Run: headless pygame with SDL's dummy video driver; simulated clock (each Clock.tick advances the game by its frame time, no real sleeping); random seed 0; keys injected as events and as key.get_pressed() state; no mouse input; restart key SPACE tapped at the start of phases 3 and 4.
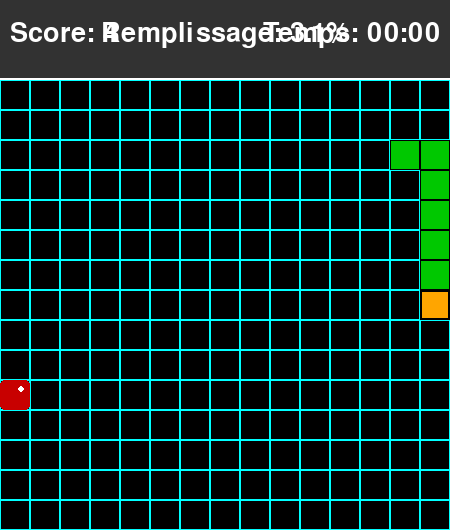
Frame 1 of 4 · flips 1–60 · no input
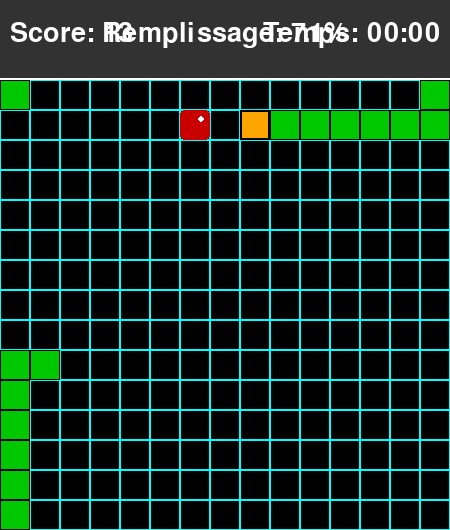
Frame 2 of 4 · flips 61–180 · tapped SPACE, RETURN · held RIGHT (→), D
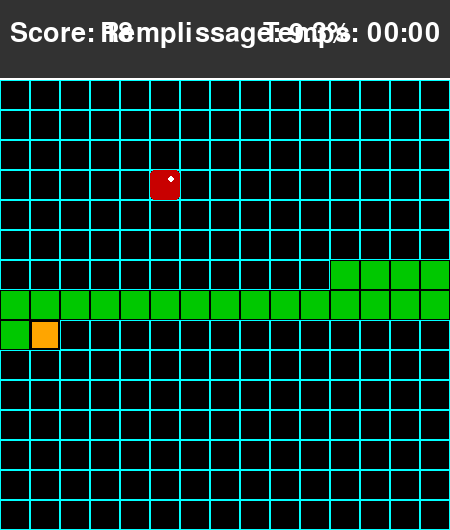
Frame 3 of 4 · flips 181–300 · tapped SPACE · held DOWN (↓), S
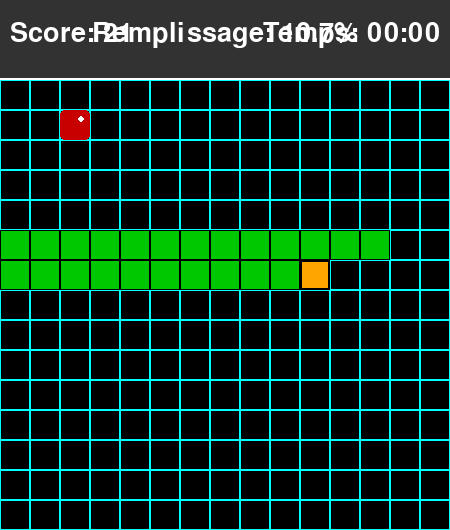
Frame 4 of 4 · flips 301–420 · tapped SPACE · held LEFT (←), A, UP (↑), W

The pygame program that drew these frames:

import pygame
import random
import time
from collections import deque
import heapq

# --- CONSTANTES DE JEU ---
GRID_SIZE = 15
CELL_SIZE = 30
GAME_SPEED = 20  # Doubled from 10

SCREEN_WIDTH = GRID_SIZE * CELL_SIZE
SCORE_PANEL_HEIGHT = 80
SCREEN_HEIGHT = SCREEN_WIDTH + SCORE_PANEL_HEIGHT

BLANC = (255, 255, 255)
NOIR = (0, 0, 0)
ORANGE = (255, 165, 0)
VERT = (0, 200, 0)
ROUGE = (200, 0, 0)
GRIS_FOND = (50, 50, 50)
GRIS_GRILLE = (80, 80, 80)
CYAN = (0, 255, 255)
JAUNE = (255, 255, 0)

UP = (0, -1)
DOWN = (0, 1)
LEFT = (-1, 0)
RIGHT = (1, 0)
DIRECTIONS = [UP, DOWN, LEFT, RIGHT]

# --- CLASSES DU JEU ---

class Snake:
    def __init__(self):
        self.head_pos = [GRID_SIZE // 4, GRID_SIZE // 2]
        self.body = [self.head_pos,
                     [self.head_pos[0] - 1, self.head_pos[1]],
                     [self.head_pos[0] - 2, self.head_pos[1]]]
        self.grow_pending = False
        self.score = 0

    def move_to(self, new_head):
        self.body.insert(0, list(new_head))
        self.head_pos = list(new_head)
        if not self.grow_pending:
            self.body.pop()
        else:
            self.grow_pending = False

    def grow(self):
        self.grow_pending = True
        self.score += 1

    def check_self_collision(self):
        return self.head_pos in self.body[1:]

    def is_game_over(self):
        return self.check_self_collision()

    def draw(self, surface):
        for segment in self.body[1:]:
            rect = pygame.Rect(segment[0] * CELL_SIZE,
                               segment[1] * CELL_SIZE + SCORE_PANEL_HEIGHT,
                               CELL_SIZE, CELL_SIZE)
            pygame.draw.rect(surface, VERT, rect)
            pygame.draw.rect(surface, NOIR, rect, 1)
        head_rect = pygame.Rect(self.head_pos[0] * CELL_SIZE,
                                self.head_pos[1] * CELL_SIZE + SCORE_PANEL_HEIGHT,
                                CELL_SIZE, CELL_SIZE)
        pygame.draw.rect(surface, ORANGE, head_rect)
        pygame.draw.rect(surface, NOIR, head_rect, 2)

class Apple:
    def __init__(self, snake_body):
        self.position = self.random_position(snake_body)

    def random_position(self, occupied_positions):
        all_positions = [(x, y) for x in range(GRID_SIZE) for y in range(GRID_SIZE)]
        available = [p for p in all_positions if list(p) not in occupied_positions]
        return random.choice(available) if available else None

    def relocate(self, snake_body):
        new_pos = self.random_position(snake_body)
        if new_pos:
            self.position = new_pos
            return True
        return False

    def draw(self, surface):
        if self.position:
            rect = pygame.Rect(self.position[0] * CELL_SIZE,
                               self.position[1] * CELL_SIZE + SCORE_PANEL_HEIGHT,
                               CELL_SIZE, CELL_SIZE)
            pygame.draw.rect(surface, ROUGE, rect, border_radius=5)
            pygame.draw.circle(surface, BLANC,
                               (rect.x + CELL_SIZE * 0.7, rect.y + CELL_SIZE * 0.3),
                               CELL_SIZE // 8)

# --- HAMILTONIAN CYCLE & AI ---

def neighbors(pos):
    """Return valid neighboring positions in the grid."""
    x, y = pos
    possible = [
        ((x + 1) % GRID_SIZE, y),
        ((x - 1) % GRID_SIZE, y),
        (x, (y + 1) % GRID_SIZE),
        (x, (y - 1) % GRID_SIZE)
    ]
    return possible

def manhattan(a, b):
    """Calculate Manhattan distance between two points."""
    return abs(a[0] - b[0]) + abs(a[1] - b[1])

def generate_hamiltonian_cycle():
    """Edge-first serpentine Hamiltonian cycle."""
    cycle = {}
    distances = {}  # Store distances from start
    current_dist = 0
    
    # Generate cycle and distances
    for y in range(GRID_SIZE):
        if y % 2 == 0:
            for x in range(GRID_SIZE):
                pos = (x, y)
                distances[pos] = current_dist
                current_dist += 1
                if x < GRID_SIZE - 1:
                    cycle[pos] = (x + 1, y)
                else:
                    if y < GRID_SIZE - 1:
                        cycle[pos] = (x, y + 1)
                    else:
                        cycle[pos] = (0, 0)
        else:
            for x in reversed(range(GRID_SIZE)):
                pos = (x, y)
                distances[pos] = current_dist
                current_dist += 1
                if x > 0:
                    cycle[pos] = (x - 1, y)
                else:
                    if y < GRID_SIZE - 1:
                        cycle[pos] = (x, y + 1)
                    else:
                        cycle[pos] = (0, 0)
    return cycle, distances

HAM_CYCLE, HAM_DISTANCES = generate_hamiltonian_cycle()

def get_relative_distance(pos1, pos2):
    """Get relative distance between positions in Hamiltonian cycle"""
    d1 = HAM_DISTANCES[pos1]
    d2 = HAM_DISTANCES[pos2]
    total_cells = GRID_SIZE * GRID_SIZE
    forward_dist = (d2 - d1) % total_cells
    return forward_dist

def virtual_move_check(head, next_pos, snake_body, apple_pos):
    """Enhanced simulation of future moves with better safety"""
    virtual_body = [list(next_pos)] + snake_body[:-1]
    if list(next_pos) == list(apple_pos):  # If eating apple
        virtual_body.append(snake_body[-1])  # Keep tail
        
    # Check immediate collisions
    if list(next_pos) in snake_body[:-1]:
        return False
        
    # Check if we're moving into a tight space
    blocked_neighbors = sum(1 for n in neighbors(next_pos) 
                          if list(n) in virtual_body[:-1])
    if blocked_neighbors > 2:  # More strict neighbor check
        return False
        
    # Look ahead more moves when snake is longer
    look_ahead = 5 if len(snake_body) > GRID_SIZE * GRID_SIZE * 0.4 else 3
    
    # Simulate future moves
    virtual_head = next_pos
    seen_positions = set(tuple(p) for p in virtual_body)
    
    for _ in range(look_ahead):
        next_ham = HAM_CYCLE[virtual_head]
        if tuple(next_ham) in seen_positions:
            return False
        virtual_head = next_ham
        seen_positions.add(virtual_head)
    return True

def is_safe_shortcut(head, next_pos, snake_body, apple_pos):
    """Stricter safety check for shortcuts"""
    # More conservative shortcut threshold as snake grows
    max_length_for_shortcuts = GRID_SIZE * GRID_SIZE * 0.5  # Reduced from 0.6
    if len(snake_body) > max_length_for_shortcuts:
        return False
        
    # Basic collision checks
    if list(next_pos) in snake_body[:-1]:
        return False
    
    # Get distances in Hamiltonian cycle
    dist_to_apple = get_relative_distance(head, apple_pos)
    dist_shortcut_to_apple = get_relative_distance(next_pos, apple_pos)
    
    # Must get significantly closer to apple
    if dist_shortcut_to_apple >= dist_to_apple * 0.8:  # Must save at least 20% distance
        return False
    
    # Enhanced neighbor check
    blocked = set(tuple(p) for p in snake_body[:-1])
    neighbors_blocked = sum(1 for n in neighbors(next_pos) if n in blocked)
    if neighbors_blocked > 1:  # Stricter neighbor requirement
        return False
        
    # Virtual move simulation with enhanced checks
    if not virtual_move_check(head, next_pos, snake_body, apple_pos):
        return False
        
    # Verify next few moves in Hamiltonian cycle are safe
    current = next_pos
    seen = set(tuple(p) for p in snake_body[:-1])
    for _ in range(3):
        next_ham = HAM_CYCLE[current]
        if tuple(next_ham) in seen:
            return False
        current = next_ham
        seen.add(current)
        
    return True

def get_shortest_safe_move(head, apple_pos, snake_body):
    """Find shortest safe move towards apple"""
    possible_moves = list(neighbors(head))
    
    # Sort moves by Manhattan distance to apple
    possible_moves.sort(key=lambda pos: manhattan(pos, apple_pos))
    
    for next_pos in possible_moves:
        if is_safe_shortcut(head, next_pos, snake_body, apple_pos):
            return next_pos
            
    return None

def follow_hamiltonian(head, snake_body):
    """Enhanced Hamiltonian cycle following with better safety"""
    next_pos = HAM_CYCLE[head]
    blocked = set(tuple(p) for p in snake_body[:-1])
    
    # If next position is blocked, try to find safe escape
    if tuple(next_pos) in blocked:
        # Try each neighbor in order of Hamiltonian distance
        possible_moves = neighbors(head)
        possible_moves.sort(key=lambda pos: get_relative_distance(head, pos))
        
        for pos in possible_moves:
            if tuple(pos) not in blocked:
                # Verify we can get back to Hamiltonian cycle
                virtual_body = [list(pos)] + snake_body[:-1]
                next_ham = HAM_CYCLE[pos]
                if tuple(next_ham) not in set(tuple(p) for p in virtual_body):
                    return pos
                    
    return next_pos

def ai_next_move(snake, apple):
    head = tuple(snake.head_pos)
    apple_pos = tuple(apple.position)
    
    # Try to take a safe shortcut if snake isn't too long
    if len(snake.body) <= GRID_SIZE * GRID_SIZE * 0.5:  # More conservative threshold
        shortcut = get_shortest_safe_move(head, apple_pos, snake.body)
        if shortcut:
            # Triple-check safety with enhanced checks
            if (is_safe_shortcut(head, shortcut, snake.body, apple_pos) and 
                virtual_move_check(head, shortcut, snake.body, apple_pos)):
                ai_next_move.shortcut_path = [head, shortcut]
                return shortcut
    
    # Follow Hamiltonian cycle with enhanced safety
    ai_next_move.shortcut_path = None
    next_move = follow_hamiltonian(head, snake.body)
    
    # Final safety verification
    if list(next_move) in snake.body[:-1]:
        # Emergency: find ANY safe move
        for pos in neighbors(head):
            if list(pos) not in snake.body[:-1]:
                return pos
    
    return next_move

ai_next_move.shortcut_path = None

# --- AFFICHAGE ---

def draw_grid(surface):
    for x in range(0, SCREEN_WIDTH, CELL_SIZE):
        pygame.draw.line(surface, GRIS_GRILLE, (x, SCORE_PANEL_HEIGHT), (x, SCREEN_HEIGHT))
    for y in range(SCORE_PANEL_HEIGHT, SCREEN_HEIGHT, CELL_SIZE):
        pygame.draw.line(surface, GRIS_GRILLE, (0, y), (SCREEN_WIDTH, y))

def display_info(surface, font, snake, start_time):
    pygame.draw.rect(surface, GRIS_FOND, (0, 0, SCREEN_WIDTH, SCORE_PANEL_HEIGHT))
    pygame.draw.line(surface, BLANC, (0, SCORE_PANEL_HEIGHT - 2), (SCREEN_WIDTH, SCORE_PANEL_HEIGHT - 2), 2)
    score_text = font.render(f"Score: {snake.score}", True, BLANC)
    surface.blit(score_text, (10, 20))
    elapsed_time = time.time() - start_time
    minutes = int(elapsed_time // 60)
    seconds = int(elapsed_time % 60)
    time_text = font.render(f"Temps: {minutes:02d}:{seconds:02d}", True, BLANC)
    surface.blit(time_text, (SCREEN_WIDTH - time_text.get_width() - 10, 20))
    fill_rate = (len(snake.body) / (GRID_SIZE * GRID_SIZE)) * 100
    fill_text = font.render(f"Remplissage: {fill_rate:.1f}%", True, BLANC)
    surface.blit(fill_text, (SCREEN_WIDTH//2 - fill_text.get_width()//2, 20))

def display_message(surface, font, message, color=BLANC, y_offset=0):
    text_surface = font.render(message, True, color)
    center_y = (SCREEN_HEIGHT//2) + y_offset
    rect = text_surface.get_rect(center=(SCREEN_WIDTH//2, center_y))
    padding = 20
    bg_rect = rect.inflate(padding*2, padding*2)
    pygame.draw.rect(surface, NOIR, bg_rect, border_radius=10)
    pygame.draw.rect(surface, BLANC, bg_rect, 2, border_radius=10)
    surface.blit(text_surface, rect)

def draw_paths(surface, snake):
    # Draw Hamiltonian path (light green)
    for cell, next_cell in HAM_CYCLE.items():
        rect = pygame.Rect(cell[0]*CELL_SIZE, cell[1]*CELL_SIZE + SCORE_PANEL_HEIGHT, CELL_SIZE, CELL_SIZE)
        pygame.draw.rect(surface, CYAN, rect, 1)
    # Draw shortcut path (yellow)
    if ai_next_move.shortcut_path:
        for cell in ai_next_move.shortcut_path:
            rect = pygame.Rect(cell[0]*CELL_SIZE, cell[1]*CELL_SIZE + SCORE_PANEL_HEIGHT, CELL_SIZE, CELL_SIZE)
            pygame.draw.rect(surface, JAUNE, rect, 2)

# --- BOUCLE PRINCIPALE ---

def main():
    pygame.init()
    screen = pygame.display.set_mode((SCREEN_WIDTH, SCREEN_HEIGHT))
    pygame.display.set_caption("Snake AI - DHCR Hybrid")
    clock = pygame.time.Clock()
    font_main = pygame.font.Font(None, 40)
    font_game_over = pygame.font.Font(None, 80)

    snake = Snake()
    apple = Apple(snake.body)
    running, game_over, victory = True, False, False
    start_time = time.time()

    while running:
        for event in pygame.event.get():
            if event.type == pygame.QUIT:
                running = False
            if event.type == pygame.KEYDOWN and game_over:
                if event.key == pygame.K_SPACE:
                    main()
                    return

        if not game_over:
            next_cell = ai_next_move(snake, apple)
            snake.move_to(next_cell)

            if snake.head_pos == list(apple.position):
                snake.grow()
                if not apple.relocate(snake.body):
                    victory = True
                    game_over = True

            if snake.is_game_over():
                game_over = True

        # Dessin
        screen.fill(GRIS_FOND)
        game_area_rect = pygame.Rect(0, SCORE_PANEL_HEIGHT, SCREEN_WIDTH, SCREEN_WIDTH)
        pygame.draw.rect(screen, NOIR, game_area_rect)
        draw_grid(screen)
        draw_paths(screen, snake)
        apple.draw(screen)
        snake.draw(screen)
        display_info(screen, font_main, snake, start_time)

        if game_over:
            if victory:
                display_message(screen, font_game_over, "VICTOIRE !", VERT)
            else:
                display_message(screen, font_game_over, "GAME OVER", ROUGE)
            display_message(screen, font_main, "ESPACE pour rejouer", BLANC, y_offset=100)

        pygame.display.flip()
        clock.tick(40)  # Doubled from 20

    pygame.quit()

if __name__ == '__main__':
    main()
